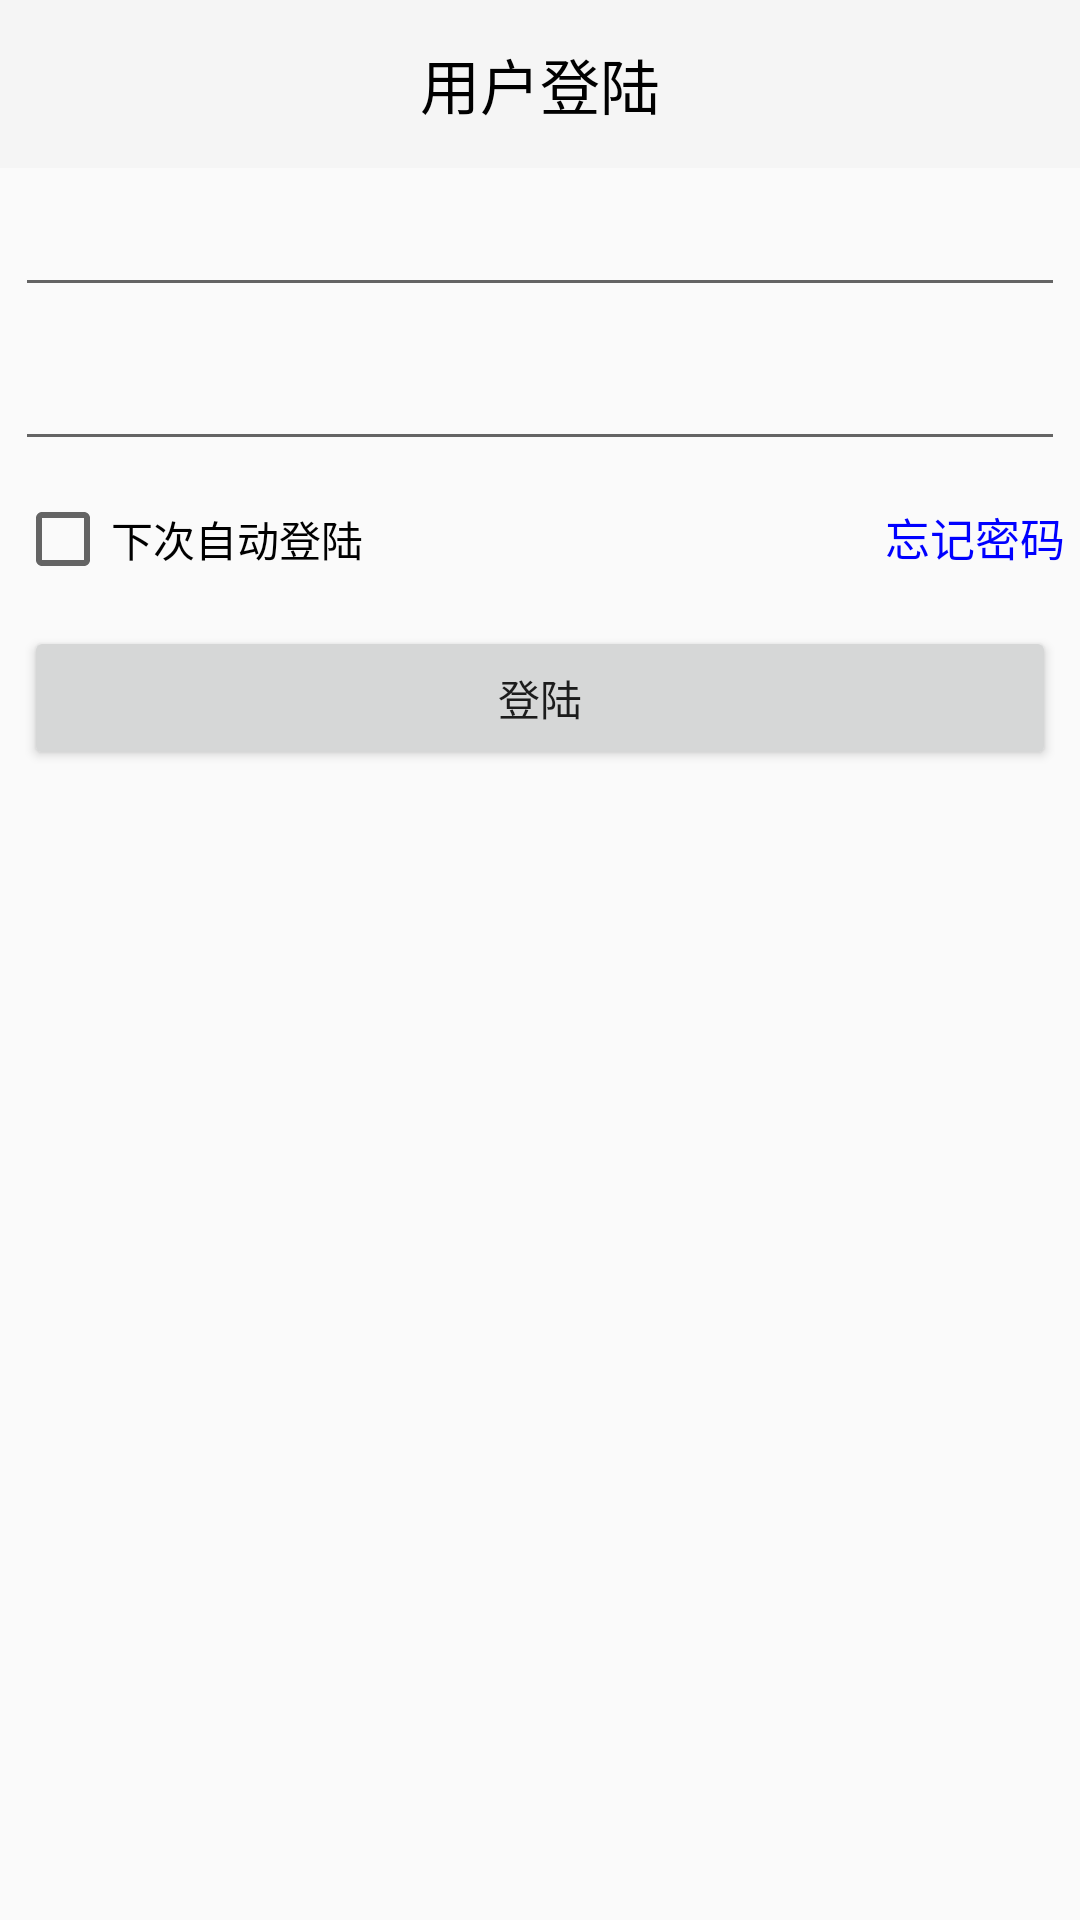

Layout XML and referenced resources for this Android screen:
<!-- AndroidManifest.xml: activity theme WelTheme -->
<!-- res/layout/activity_login.xml -->
<?xml version="1.0" encoding="utf-8"?>
<RelativeLayout
    xmlns:android="http://schemas.android.com/apk/res/android"
    xmlns:app="http://schemas.android.com/apk/res-auto"
    xmlns:tools="http://schemas.android.com/tools"
    android:layout_width="match_parent"
    android:layout_height="match_parent"
    tools:context="com.myapp.game72.module.login.ui.LoginActivity">

    <android.support.v7.widget.Toolbar
        android:id="@+id/toolbar"
        android:layout_width="match_parent"
        android:layout_height="?attr/actionBarSize"
        android:background="?attr/colorPrimary"
        app:popupTheme="@style/AppTheme.PopupOverlay"
        >

        <TextView
            android:layout_width="wrap_content"
            android:layout_height="wrap_content"
            android:layout_gravity="center"
            android:text="用户登陆"
            android:textColor="#000000"
            android:textSize="20sp"/>
    </android.support.v7.widget.Toolbar>

    <EditText
        android:id="@+id/et_username"
        android:layout_width="match_parent"
        android:layout_height="wrap_content"
        android:layout_below="@id/toolbar"
        android:layout_margin="5dp"
        />

    <EditText
        android:id="@+id/et_password"
        android:layout_width="match_parent"
        android:layout_height="wrap_content"
        android:layout_below="@id/et_username"
        android:layout_margin="5dp"
        />

    <LinearLayout
        android:id="@+id/ll_top"
        android:layout_width="match_parent"
        android:layout_height="wrap_content"
        android:layout_below="@id/et_password"
        android:orientation="horizontal">

        <CheckBox
            android:id="@+id/cb_rember"
            android:layout_width="0dp"
            android:layout_height="wrap_content"
            android:layout_margin="5dp"
            android:layout_weight="1"
            android:text="下次自动登陆"/>

        <TextView
            android:id="@+id/tv_wanji"
            android:layout_width="0dp"
            android:layout_height="wrap_content"
            android:layout_margin="5dp"
            android:layout_weight="1"
            android:gravity="right"
            android:text="忘记密码"
            android:textColor="#0000ff"
            android:textSize="15sp"/>
    </LinearLayout>
    <ProgressBar
        android:visibility="gone"
        android:id="@+id/progbar"
        android:layout_width="wrap_content"
        android:layout_height="wrap_content"
        android:layout_centerInParent="true"/>
    <Button
        android:id="@+id/btn_login"
        android:layout_width="match_parent"
        android:layout_height="wrap_content"
        android:layout_below="@id/ll_top"
        android:layout_margin="8dp"
        android:text="登陆"/>
</RelativeLayout>
<!-- resources referenced by this layout -->
<resources>
  <style name="AppTheme.PopupOverlay" parent="ThemeOverlay.AppCompat.Light" />
  <style name="WelTheme" parent="Theme.AppCompat.Light.NoActionBar">
      </style>
</resources>
